Image classification data set "data" (JinsooKim86/ComputerVision_for_FacilityCondition on GitHub). Class labels (2): abnormal, normal.

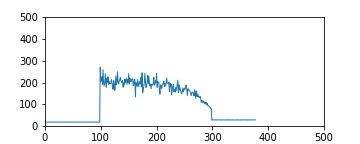
Label: abnormal

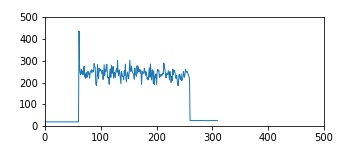
Label: normal

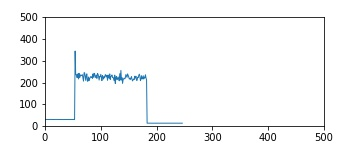
Label: normal

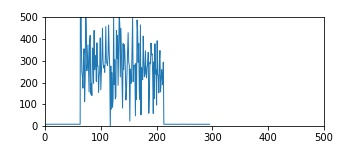
Label: abnormal

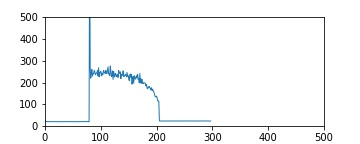
Label: abnormal

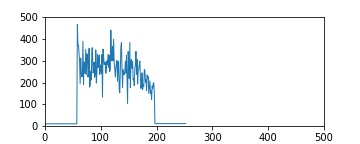
Label: abnormal
